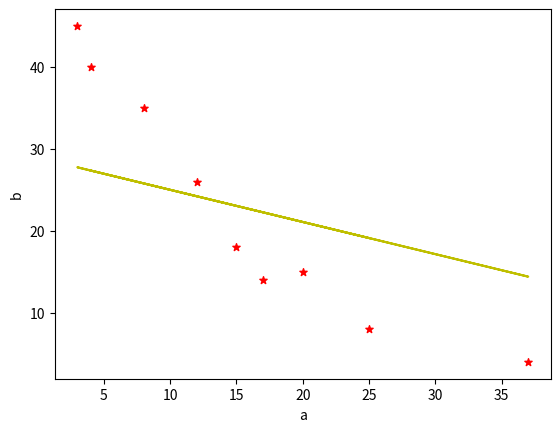

Write the Python code that produced this figure.

# x: age                  |   10   20   30   40   50   60    70    80   90   100

# y: population have mob  |   40   80   90   82   65   50    35    30   15    5

# 1. draw scatter
# 2. calculate gradient and y intercept
# 3. plot the new program line

import numpy as np
import matplotlib.pyplot as plot


def cal_coefficient(a, b):

    size = np.size(a)

    meanA = np.mean(a)
    meanB = np.mean(b)

    crossDeviationOfAandB = np.sum(b*a) - size*meanB * meanA
    sumOfSquaredDeviationsofA = np.sum(a*a) - size*meanA - meanB

    b1 = crossDeviationOfAandB/sumOfSquaredDeviationsofA
    b0 = meanB - b1 * meanA

    return b0, b1


def function_to_plot_reg(a, b, z):

    # plot points
    plot.scatter(a, b, color="r", marker="*", s=30)

    # predicted response vector
    b_predictor = z[0] + z[1] * a

    # plotting the regression line
    plot.plot(a, b_predictor, color="y")

    # naming the labels
    plot.xlabel("a")
    plot.ylabel("b")

    # displaying
    plot.show()


def main():
    a = np.array([25, 17, 12, 8, 3, 15, 37, 20, 4])
    b = np.array([8, 14, 26, 35, 45, 18, 4, 15, 40])

    # estimate coefficient

    z = cal_coefficient(a, b)
    print("estimated coefficients:\nb0={} \nb1 = {}".format(z[0], z[1]))

    # plot reg line
    function_to_plot_reg(a, b, z)


if __name__ == "__main__":
    main()










